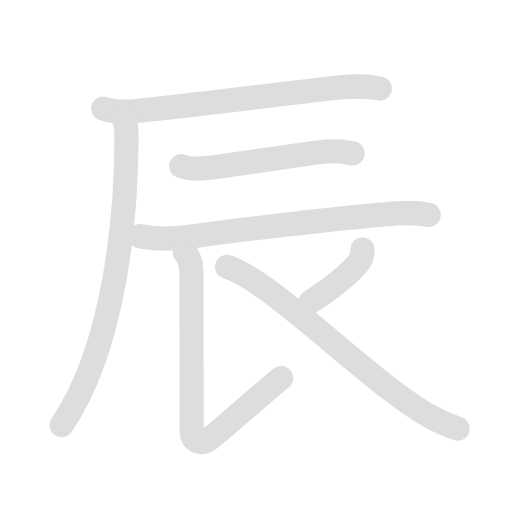
t = 0.00 s
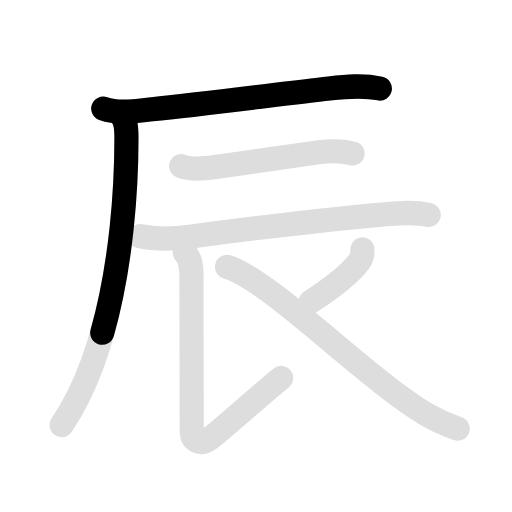
t = 1.95 s
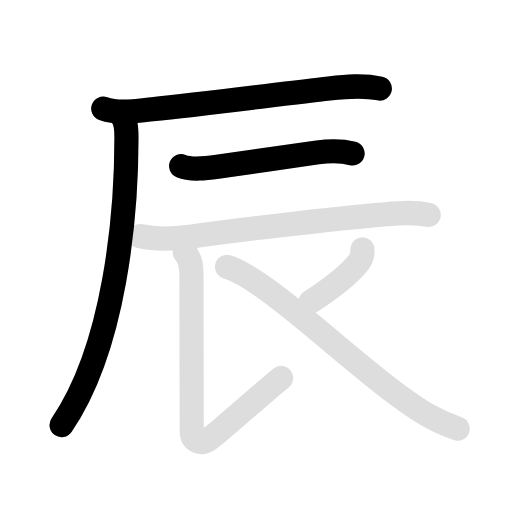
t = 3.80 s
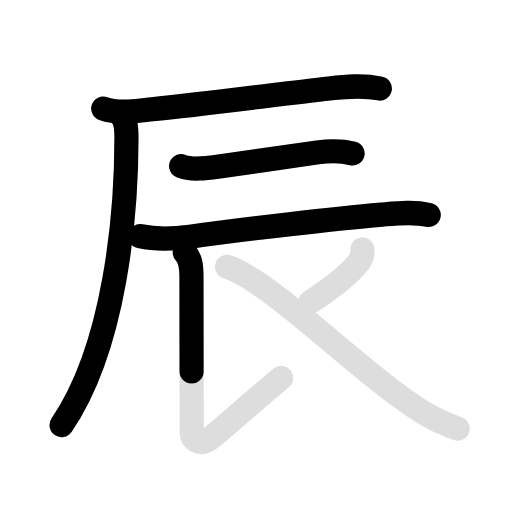
t = 5.70 s
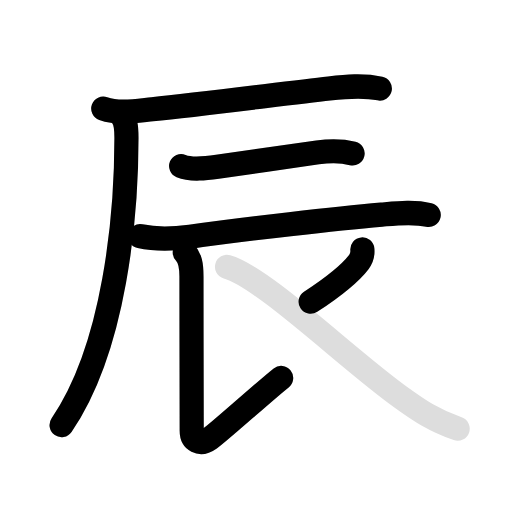
t = 7.80 s
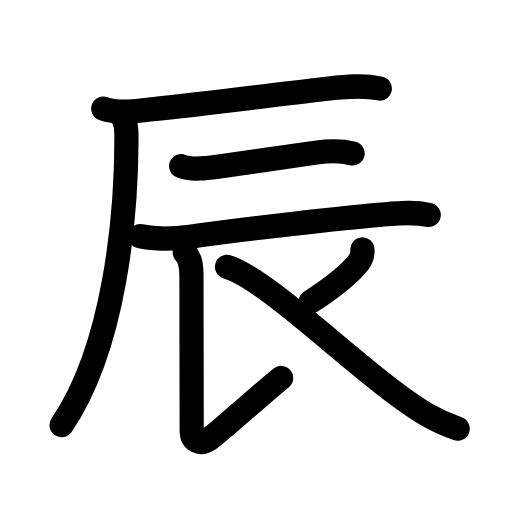
t = 9.60 s

The animated SVG that drew these frames (rendered in a browser with its animation timeline set to each time). Animation: 14 SMIL elements (animate=8,set=6); one cycle of 9.60 s, repeats indefinitely.

<svg id="kvg-08fb0" class="kanjivg" viewBox="0 0 106 106" width="106" height="106" xmlns="http://www.w3.org/2000/svg" xmlns:xlink="http://www.w3.org/1999/xlink" xml:space="preserve" version="1.1" baseProfile="full"><defs><style type="text/css">path.black{fill:none;stroke:black;stroke-width:5;stroke-linecap:round;stroke-linejoin:round;}path.grey{fill:none;stroke:#ddd;stroke-width:5;stroke-linecap:round;stroke-linejoin:round;}path.stroke{fill:none;stroke:black;stroke-width:5;stroke-linecap:round;stroke-linejoin:round;}text{font-size:16px;font-family:Segoe UI Symbol,Cambria Math,DejaVu Sans,Symbola,Quivira,STIX,Code2000;-webkit-touch-callout:none;cursor:pointer;-webkit-user-select:none;-khtml-user-select:none;-moz-user-select:none;-ms-user-select:none;user-select: none;}text:hover{color:#777;}#reset{font-weight:bold;}</style><marker id="markerStart" markerWidth="8" markerHeight="8" style="overflow:visible;"><circle cx="0" cy="0" r="1.5" style="stroke:none;fill:red;fill-opacity:0.5;"/></marker><marker id="markerEnd" style="overflow:visible;"><circle cx="0" cy="0" r="0.8" style="stroke:none;fill:blue;fill-opacity:0.5;"><animate attributeName="opacity" from="1" to="0" dur="3s" repeatCount="indefinite" /></circle></marker></defs><path d="M21.38,22.48c3.17,1.13,6.88,0.47,10.14,0.14c10.82-1.1,27.45-3.28,36.62-4.31c3.49-0.39,7.06-0.72,10.5,0.02" class="grey" /><path d="M25,23.75c1,1,1.18,2.37,1.18,4.81c0,15.69-2.3,43.19-13.43,59.44" class="grey" /><path d="M37.5,34.39c2.13,0.86,5.31,0.44,7.52,0.13c5.97-0.82,14.94-2.2,20.74-2.97c2.35-0.31,4.94-0.36,7.24,0.21" class="grey" /><path d="M29,48.89c3.38,0.74,7.45,0.52,10.39,0.11c11.61-1.62,30.15-3.76,39.61-4.57c3.14-0.27,6.65-0.68,9.76,0.08" class="grey" /><path d="M38.25,52.25c1.12,1.12,1.39,2.5,1.39,5c0,11.82,0.05,29.94,0.05,31.94s1.65,3.14,3.74,1.64s11.45-9.95,14.78-12.59" class="grey" /><path d="M75.02,51.64c0.09,0.94-0.14,1.81-0.72,2.58c-1.92,2.53-4.76,4.82-9.99,8.25" class="grey" /><path d="M47,55.25c7.58,2.1,25.56,19.66,36.3,27.22c3.07,2.16,6.07,4.41,11.45,6.28" class="grey" /><path d="M21.38,22.48c3.17,1.13,6.88,0.47,10.14,0.14c10.82-1.1,27.45-3.28,36.62-4.31c3.49-0.39,7.06-0.72,10.5,0.02" class="stroke" stroke-dasharray="150"><animate attributeName="stroke-dashoffset" from="150" to="0" dur="1.8s" begin="0.0s" fill="freeze" /></path><path d="M25,23.75c1,1,1.18,2.37,1.18,4.81c0,15.69-2.3,43.19-13.43,59.44" class="stroke" stroke-dasharray="150"><set attributeName="opacity" to="0" dur="1.4s" /><animate attributeName="stroke-dashoffset" from="150" to="0" dur="1.8s" begin="1.4s" fill="freeze" /></path><path d="M37.5,34.39c2.13,0.86,5.31,0.44,7.52,0.13c5.97-0.82,14.94-2.2,20.74-2.97c2.35-0.31,4.94-0.36,7.24,0.21" class="stroke" stroke-dasharray="150"><set attributeName="opacity" to="0" dur="2.9s" /><animate attributeName="stroke-dashoffset" from="150" to="0" dur="1.8s" begin="2.9s" fill="freeze" /></path><path d="M29,48.89c3.38,0.74,7.45,0.52,10.39,0.11c11.61-1.62,30.15-3.76,39.61-4.57c3.14-0.27,6.65-0.68,9.76,0.08" class="stroke" stroke-dasharray="150"><set attributeName="opacity" to="0" dur="3.9s" /><animate attributeName="stroke-dashoffset" from="150" to="0" dur="1.8s" begin="3.9s" fill="freeze" /></path><path d="M38.25,52.25c1.12,1.12,1.39,2.5,1.39,5c0,11.82,0.05,29.94,0.05,31.94s1.65,3.14,3.74,1.64s11.45-9.95,14.78-12.59" class="stroke" stroke-dasharray="150"><set attributeName="opacity" to="0" dur="5.4s" /><animate attributeName="stroke-dashoffset" from="150" to="0" dur="1.8s" begin="5.4s" fill="freeze" /></path><path d="M75.02,51.64c0.09,0.94-0.14,1.81-0.72,2.58c-1.92,2.53-4.76,4.82-9.99,8.25" class="stroke" stroke-dasharray="150"><set attributeName="opacity" to="0" dur="6.9s" /><animate attributeName="stroke-dashoffset" from="150" to="0" dur="1.8s" begin="6.9s" fill="freeze" /></path><path d="M47,55.25c7.58,2.1,25.56,19.66,36.3,27.22c3.07,2.16,6.07,4.41,11.45,6.28" class="stroke" stroke-dasharray="150"><set attributeName="opacity" to="0" dur="7.800000000000001s" /><animate attributeName="stroke-dashoffset" from="150" to="0" dur="1.8s" begin="7.800000000000001s" fill="freeze" /></path></svg>
